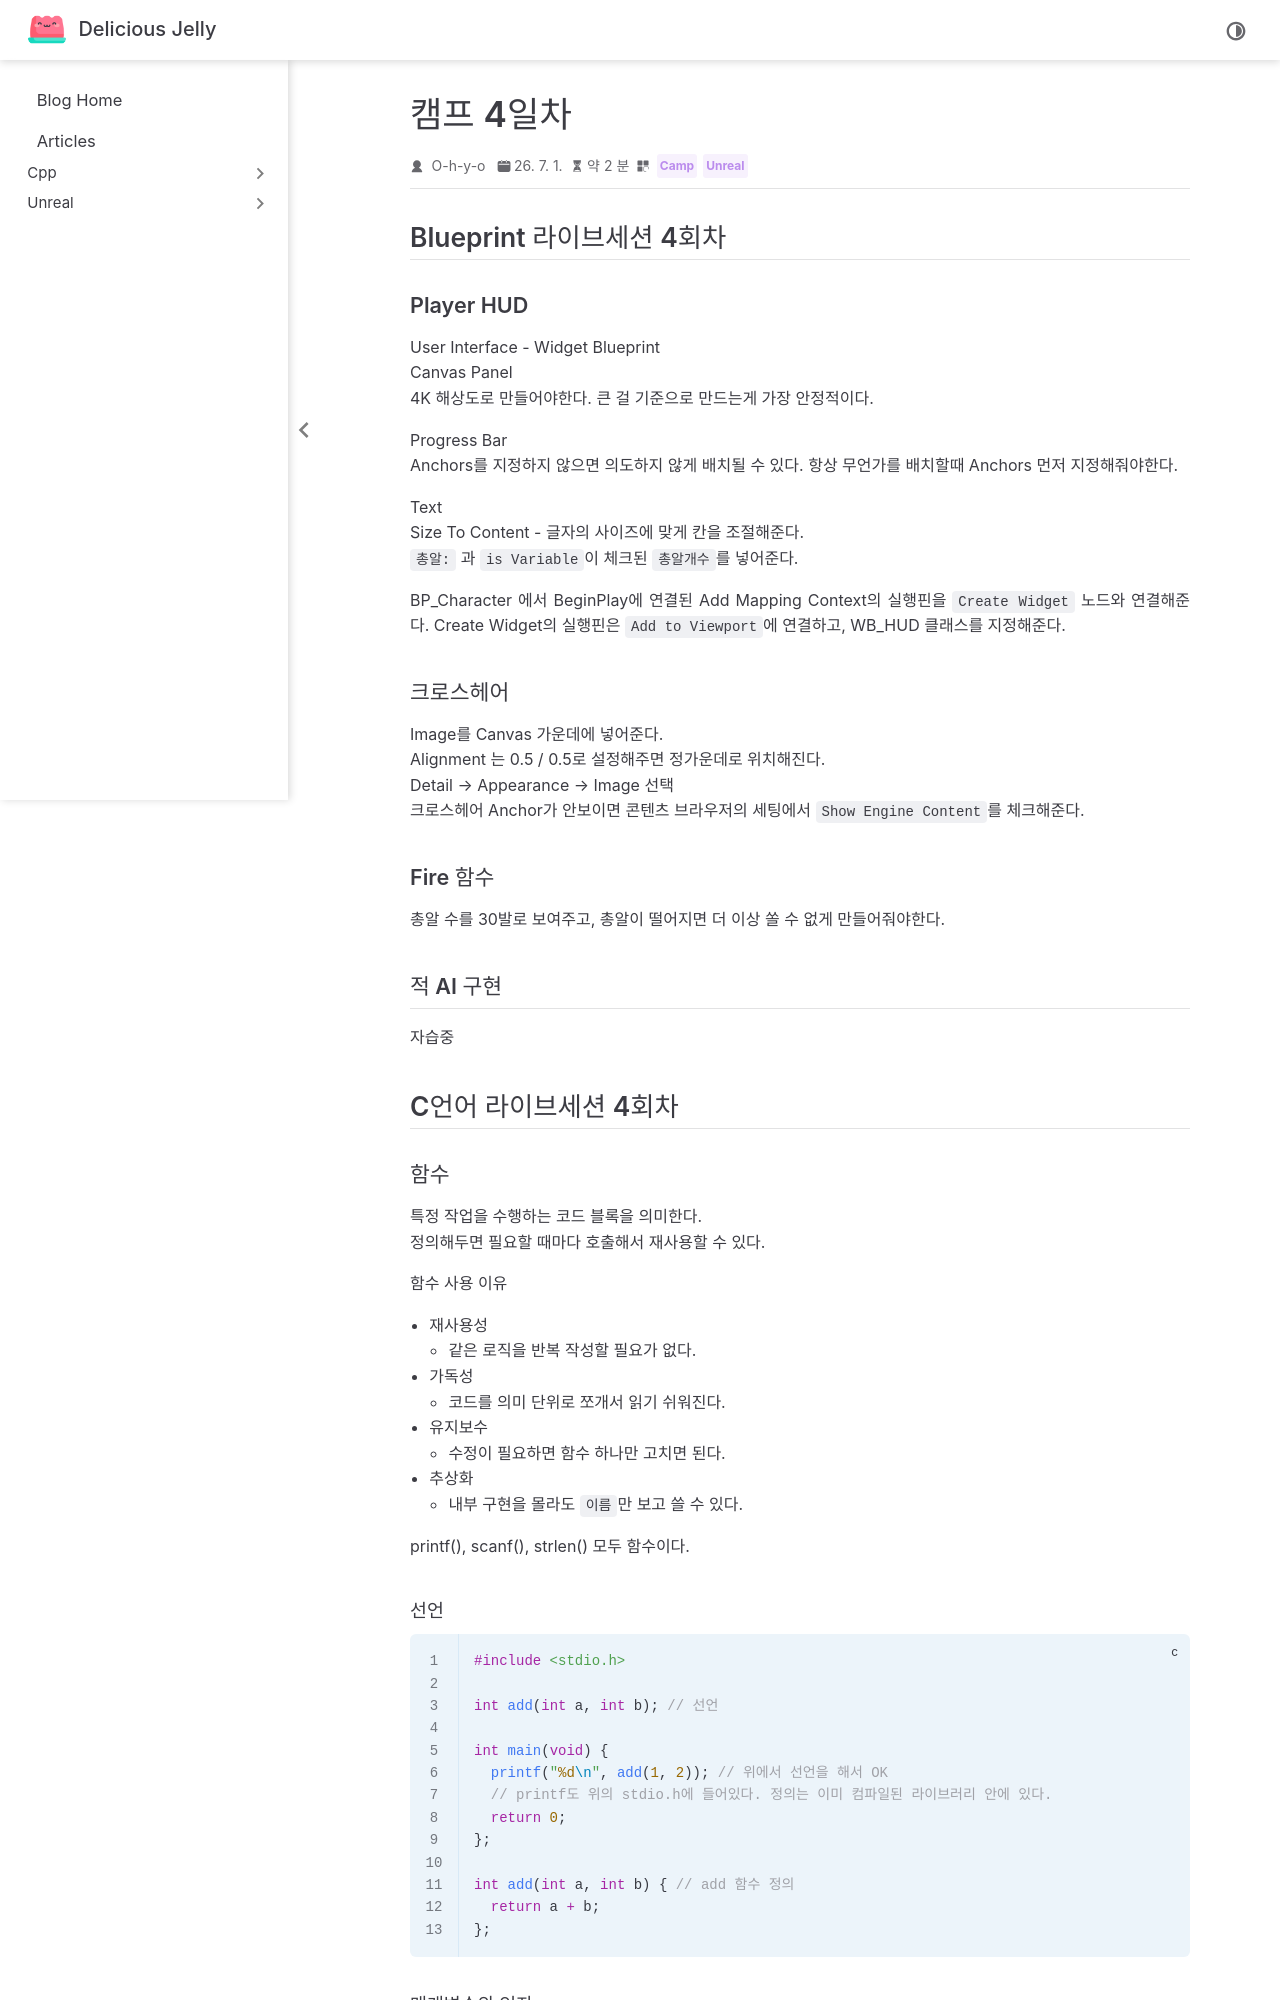

repository: O-h-y-o/O-h-y-o.github.io · page: posts/camp/week_01/camp-04.html · generator: jekyll

---
date: 2026-07-01
category:
  - Camp
  - Unreal
order: 7
---

# 캠프 4일차

## Blueprint 라이브세션 4회차

### Player HUD

User Interface - Widget Blueprint
Canvas Panel
4K 해상도로 만들어야한다. 큰 걸 기준으로 만드는게 가장 안정적이다.

Progress Bar
Anchors를 지정하지 않으면 의도하지 않게 배치될 수 있다. 항상 무언가를 배치할때 Anchors 먼저 지정해줘야한다.

Text
Size To Content - 글자의 사이즈에 맞게 칸을 조절해준다.
`총알:` 과 `is Variable`이 체크된 `총알개수`를 넣어준다.

BP_Character 에서 BeginPlay에 연결된 Add Mapping Context의 실행핀을 `Create Widget` 노드와 연결해준다. Create Widget의 실행핀은 `Add to Viewport`에 연결하고, WB_HUD 클래스를 지정해준다.

### 크로스헤어

Image를 Canvas 가운데에 넣어준다.
Alignment 는 0.5 / 0.5로 설정해주면 정가운데로 위치해진다.
Detail → Appearance → Image 선택
크로스헤어 Anchor가 안보이면 콘텐츠 브라우저의 세팅에서 `Show Engine Content`를 체크해준다.

### Fire 함수

총알 수를 30발로 보여주고, 총알이 떨어지면 더 이상 쏠 수 없게 만들어줘야한다.

### 적 AI 구현

---

자습중

## C언어 라이브세션 4회차

### 함수

특정 작업을 수행하는 코드 블록을 의미한다.
정의해두면 필요할 때마다 호출해서 재사용할 수 있다.

함수 사용 이유

- 재사용성
  - 같은 로직을 반복 작성할 필요가 없다.
- 가독성
  - 코드를 의미 단위로 쪼개서 읽기 쉬워진다.
- 유지보수
  - 수정이 필요하면 함수 하나만 고치면 된다.
- 추상화
  - 내부 구현을 몰라도 `이름`만 보고 쓸 수 있다.

printf(), scanf(), strlen() 모두 함수이다.

#### 선언

```c
#include <stdio.h>

int add(int a, int b); // 선언

int main(void) {
  printf("%d\n", add(1, 2)); // 위에서 선언을 해서 OK
  // printf도 위의 stdio.h에 들어있다. 정의는 이미 컴파일된 라이브러리 안에 있다.
  return 0;
};

int add(int a, int b) { // add 함수 정의
  return a + b;
};

```
